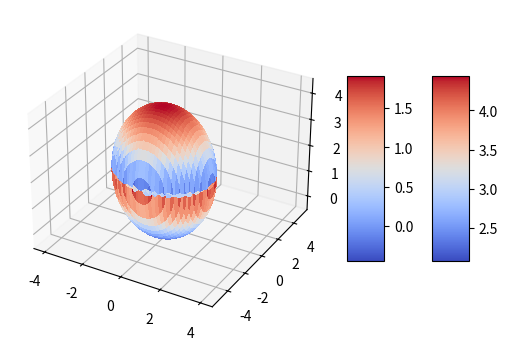

Write the Python code that produced this figure.
# Vẽ mặt cầu
import matplotlib.pyplot as plt
from matplotlib import cm
import numpy as np
x = np.linspace(-4, 4, num=2000)
y = np.linspace(-5, 5, num=2000)
x, y = np.meshgrid(x, y)
z1 = 2 + (-x**2 - (y+1)**2 + 6)**(1/2)
z2 = 2 - (-x**2 - (y+1)**2 + 6)**(1/2)
fig, ax = plt.subplots(subplot_kw={"projection": "3d"})
rosen_surf1 = ax.plot_surface(x, y, z1, cmap=cm.coolwarm,
linewidth=0, antialiased=False)
rosen_surf2 = ax.plot_surface(x, y, z2, cmap=cm.coolwarm,
linewidth=0, antialiased=False)
fig.colorbar(rosen_surf1, shrink=0.5, aspect=5)
fig.colorbar(rosen_surf2, shrink=0.5, aspect=5)
plt.show()